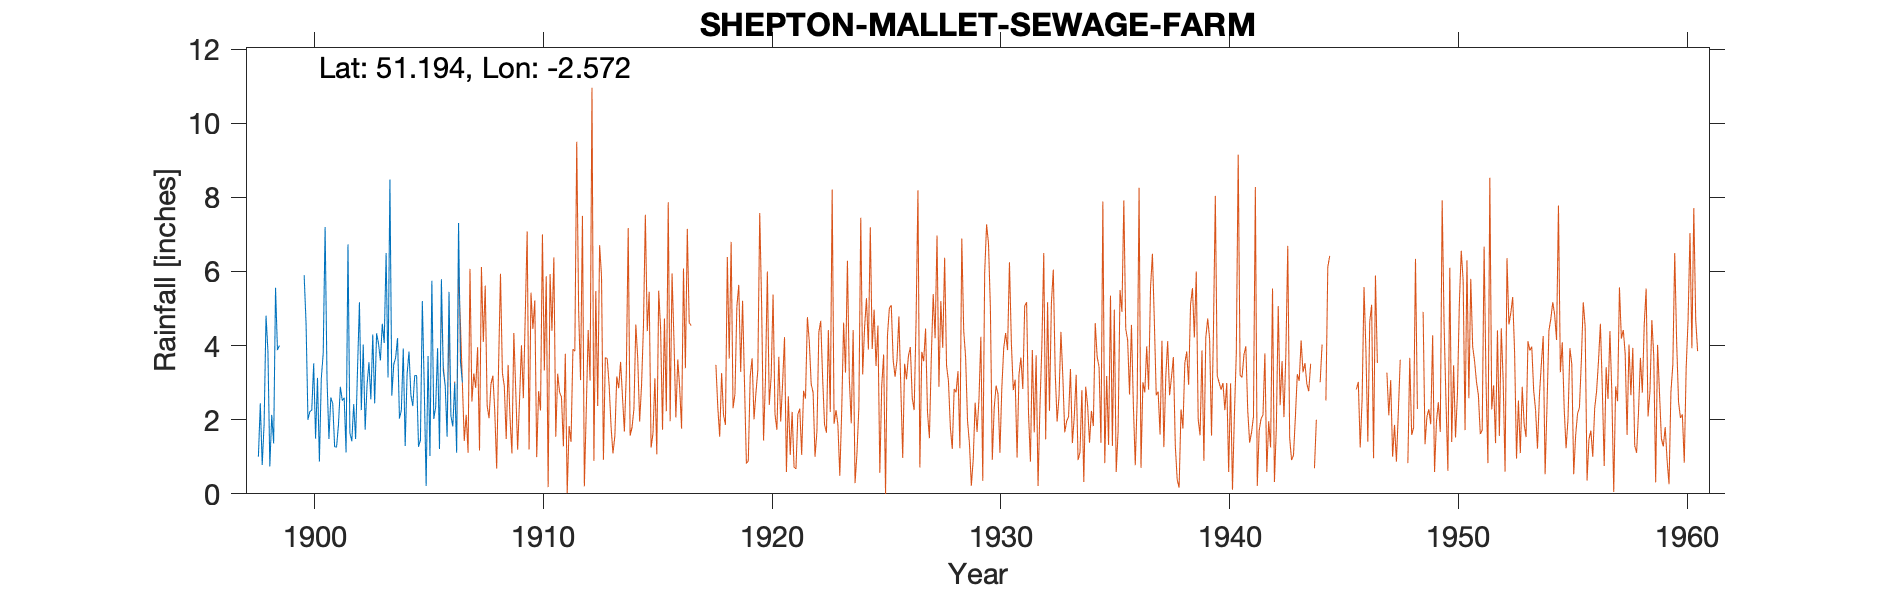

Data behind this chart, as committed beside it:
SHEPTON-MALLET-SEWAGE-FARM, , , , , , , , , , , , , , , , , , , , , , , 
Grid ref, ST601440, Long, -2.572, Lat, 51.19, Elevation, 350, ft, , , , , , , , , , , , , , , 
Station no, 2014, , , , , , , , , , , , , , , , , , , , , , 
, 1890, 1891, 1892, 1893, 1894, 1895, 1896, 1897, 1898, 1899, 1900, 1901, 1902, 1903, 1904, 1905, 1906, 1907, 1908, 1909, , , 
January, , , , , , , , , 1, , 5.9, 3.1, 1.64, 4.3, 3.68, 1.27, 5.79, , , , , , 
February, , , , , , , , , 2.44, , 4.61, 1.48, 1.42, 2.44, 4.2, 1.45, 3.33, , , , , , 
March, , , , , , , , , 0.78, , 2, 2.6, 2.42, 4.33, 2.03, 5.2, 2.91, , , , , , 
April, , , , , , , , , 1.88, , 2.22, 2.43, 1.48, 4.06, 2.26, 2.89, 1.54, , , , , , 
May, , , , , , , , , 4.81, , 2.26, 1.27, 3.35, 3.6, 3.92, 0.21, 5.45, , , , , , 
June, , , , , , , , , 3.86, , 3.52, 1.26, 5.17, 4.59, 1.29, 3.72, 2.1, , , , , , 
July, , , , , , , , , 0.74, , 1.49, 1.86, 2.26, 4.07, 3.22, 1.02, 1.82, , , , , , 
August, , , , , , , , , 2.13, , 3.13, 2.89, 4.03, 6.5, 3.84, 5.75, 3, , , , , , 
September, , , , , , , , , 1.36, , 0.87, 2.52, 1.73, 3.14, 2.66, 2.02, 1.11, , , , , , 
October, , , , , , , , , 5.56, , 3.12, 2.59, 2.94, 8.48, 2.37, 2.34, 7.31, , , , , , 
November, , , , , , , , , 3.88, , 3.79, 1.12, 3.55, 2.65, 3.19, 3.93, 3.58, , , , , , 
December, , , , , , , , , 4, , 7.2, 6.73, 2.55, 3.49, 3.19, 1.21, 3, , , , , , 
Total, , , , , , , , , 32.44, , 40.11, 29.85, 32.54, 51.65, 35.85, 31.01, 40.94, , , , , , 
